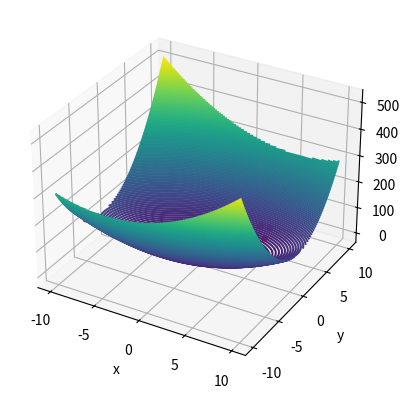

Write the Python code that produced this figure.
import random
import matplotlib.pyplot as plt
import numpy as np


def func(x, y):
    return x ** 2 - x * y + 3 * y ** 2 - x


f = open('data.txt', 'a')
pop = []
for zxc in range(0, 20):
    for i in range(0, random.randint(5, 8)):
        pop.append([[float(random.randint(-10, 10)), float(random.randint(-10, 10))]])
    children = []
    e = -0.1
    h = 0.01
    qwerty = 0
    for i in pop:
        i.append(func(i[0][0], i[0][1]))
    result = 100
    for qwer in range(0, 10):
        # while result > e:
        for i in range(0, len(pop)):
            for j in range(i + 1, len(pop)):
                children.append([[pop[i][0][random.randint(0, 1)], pop[j][0][random.randint(0, 1)]]])
        for i in children:
            i.append(func(i[0][0], i[0][1]))
        children.sort(key=lambda x: x[1])
        pop = pop + children
        pop.sort(key=lambda x: x[1])
        for i in pop:
            if random.randint(0, 40) >= random.randint(0, 100):
                for item in range(0, random.randint(1, 2)):
                    gen = random.randint(0, 1)
                    antigen = 0
                    if gen == 0:
                        antigen = 1
                    i[0][gen] += h * random.randint(1, 5)
                    i[0][antigen] -= h * random.randint(1, 5)
        for i in pop:
            i[1] = func(i[0][0], i[0][1])
        while len(pop) > random.randint(5, 8):
            pop.pop()
        result = pop[0][1]
        qwerty += 1
        children.clear()
        print(len(pop), pop)
        for i in pop:
            line1 = str(i[0][0])
            line2 = str(i[0][1])
            line3 = str(i[1])
            line = line1 + ' ' + line2 + ' ' + line3
            f.write(line)
            f.write('\n')
f1 = open('data.txt', 'r')

x = np.linspace(-10, 10, 100)
y = np.linspace(-10, 10, 100)

X, Y = np.meshgrid(x, y)
Z = func(X, Y)
fig = plt.figure()
ax = plt.axes(projection='3d')
ax.contour3D(X, Y, Z, 150, cmap='viridis')
ax.set_xlabel('x')
ax.set_ylabel('y')
ax.set_zlabel('z')
table = []
tab = []
chislo = 0
lines = f1.read().splitlines()
peremennaya = ''
print(lines)
for i in lines:
    for j in i:
        if j != ' ':
            peremennaya += j
        elif j == '\\':
            i = i[:1]
        else:
            chislo = float(peremennaya)
            print('dbgsjhuegqfb;jadfssaflkjsafkjl', chislo)
            peremennaya = ''
            tab.append(chislo)
    chislo = float(peremennaya)
    tab.append(chislo)
    table.append(tab)
    tab = []
    peremennaya = ''
for i in table:
    ax.scatter(i[0], i[1], i[2], s=10, color='r')
print(table)
plt.show()
